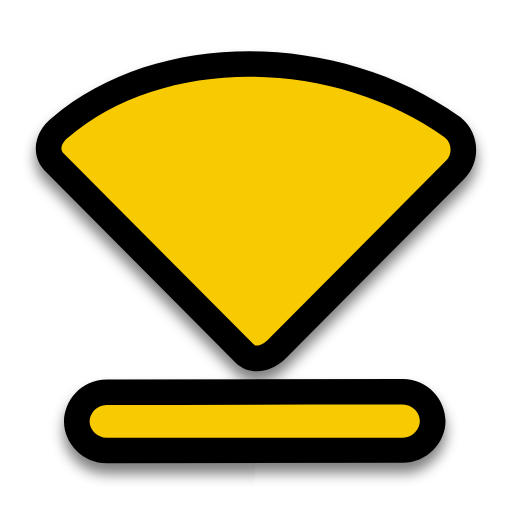
t = 0.00 s
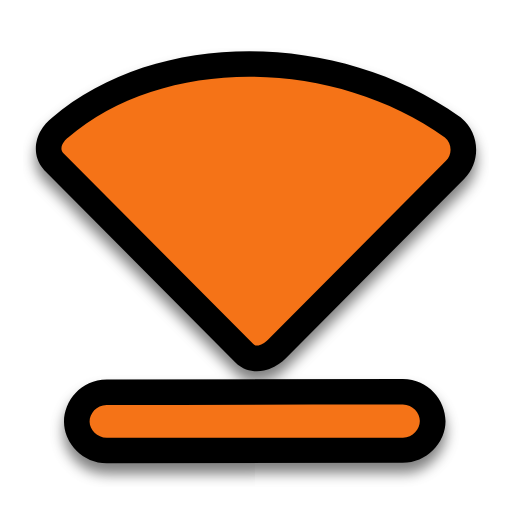
t = 0.04 s
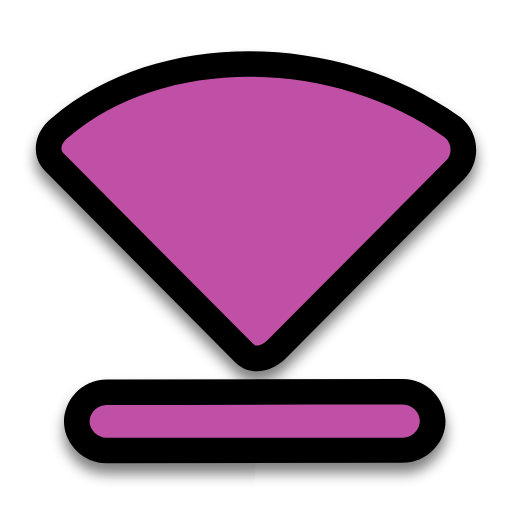
t = 0.08 s
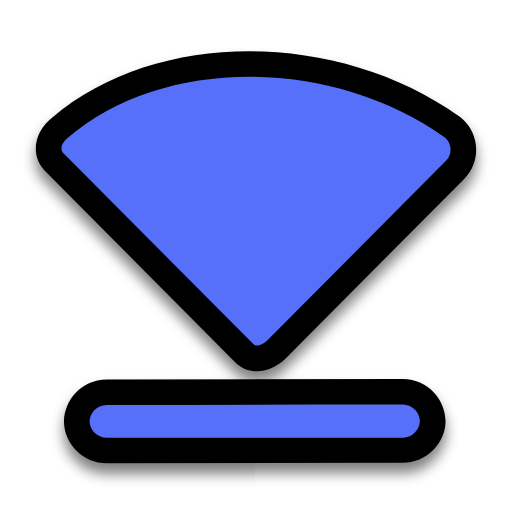
t = 0.12 s
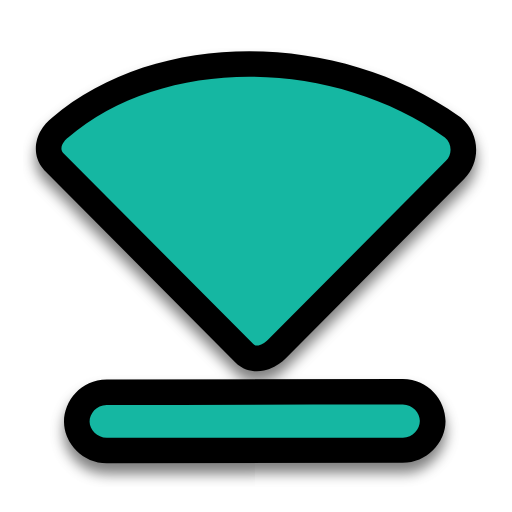
t = 0.16 s
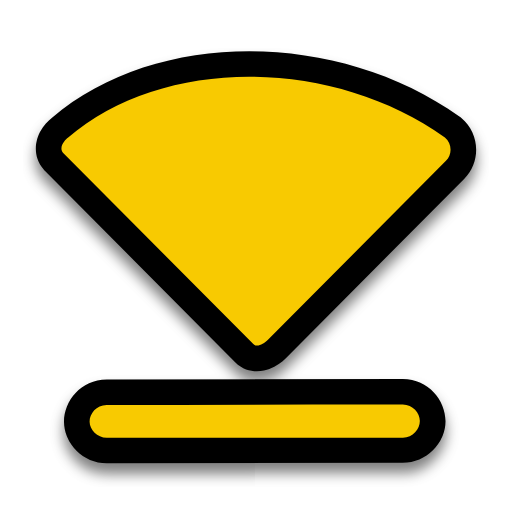
t = 0.20 s

The animated SVG that drew these frames (rendered in a browser with its animation timeline set to each time). Animation: 2 SMIL elements (animate=2); one cycle of 0.20 s.

<?xml version="1.0"?>
<svg xmlns="http://www.w3.org/2000/svg" width="200" height="200" viewBox="0 0 200 200" fill="none">
  <g filter="url(#filter0_d)">
    <path d="M17.6063 66.815C17.4504 66.6582 17.2997 66.4963 17.1545 66.3296C12.2018 60.6421 14.1746 54.2564 15.7254 51.3906C17.0115 49.014 18.805 47.1746 20.2151 46.0669C40.95 28.3247 69.1335 19.9674 97.5238 20.0001C126.065 20.0329 155.68 28.5275 179.594 45.5747C179.807 45.7268 180.014 45.8873 180.215 46.0558C187.481 52.1502 187.971 63.1653 181.296 69.8863L111.654 139.895C110.174 141.38 107.947 143.104 105.2 144.121C102.636 145.07 96.6558 146.281 91.8594 141.46L17.6063 66.815Z" fill="#000000"/>
    <path d="M25.001 164.859L25.0009 164.849C24.9138 156.786 31.4766 148.209 41.6996 148.217L157.332 148.005C167.555 147.997 174.118 156.574 174.03 164.637L174.03 164.647C173.931 173.093 166.629 180.787 157.326 180.787L41.7053 180.999C32.4019 180.999 25.1008 173.306 25.001 164.859Z" fill="#000000"/>
  </g>
  <path d="M24.6959 59.7626L98.949 134.407C100.395 135.861 103.041 134.372 104.571 132.836L174.201 62.8394C176.755 60.2673 176.565 56.0457 173.789 53.7174C129.659 22.2589 63.6074 21.8879 26.5091 53.843C25.6609 54.442 22.6581 57.4223 24.6959 59.7626Z" fill="#F8CA01">
    <animate attributeName="fill" values="#F8CA01;#F47F02;#F65054;#884FF9;#2590F9;#0FC584;#F8CA01" dur="0.2s" repeatCount="1"/>
  </path>
  <path d="M35.0003 164.741C35.0358 167.748 37.9155 170.999 41.7053 170.999H157.295C161.288 171.057 164.016 167.504 164 164.423C163.99 161.385 161.295 158.005 157.323 158.005C118.786 157.97 80.2433 158.127 41.7046 158.217C37.5952 158.208 34.9672 161.672 35.0003 164.741Z" fill="#F8CA01">
    <animate attributeName="fill" values="#F8CA01;#F47F02;#F65054;#884FF9;#2590F9;#0FC584;#F8CA01" dur="0.2s" repeatCount="1"/>
  </path>
  <defs>
    <filter id="filter0_d" x="8.99695" y="19" width="182.003" height="170.999" filterUnits="userSpaceOnUse" color-interpolation-filters="sRGB">
      <feFlood flood-opacity="0" result="BackgroundImageFix"/>
      <feColorMatrix in="SourceAlpha" type="matrix" values="0 0 0 0 0 0 0 0 0 0 0 0 0 0 0 0 0 0 127 0"/>
      <feOffset dy="4"/>
      <feGaussianBlur stdDeviation="2.5"/>
      <feColorMatrix type="matrix" values="0 0 0 0 0 0 0 0 0 0 0 0 0 0 0 0 0 0 0.5 0"/>
      <feBlend mode="normal" in2="BackgroundImageFix" result="effect1_dropShadow"/>
      <feBlend mode="normal" in="SourceGraphic" in2="effect1_dropShadow" result="shape"/>
    </filter>
  </defs>
</svg>
